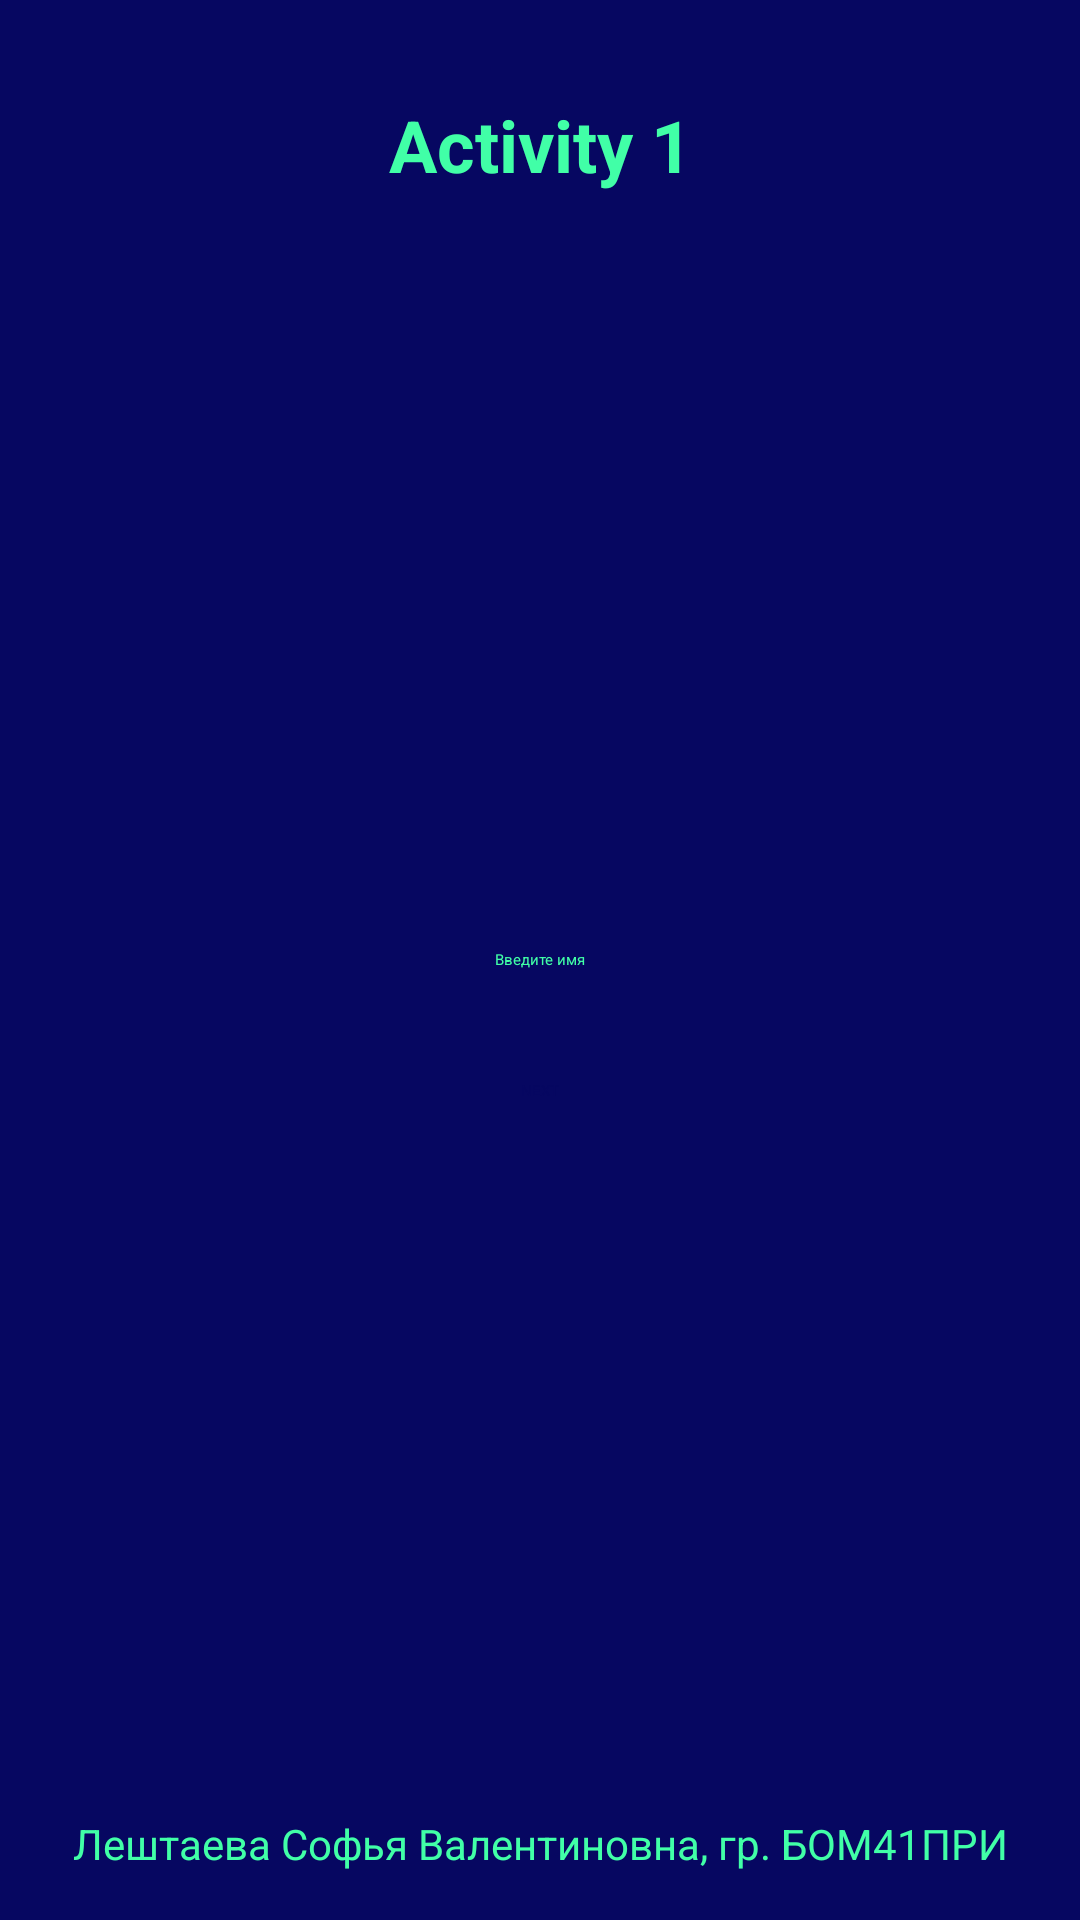

Android layout source for this screen:
<!-- AndroidManifest.xml: application theme Theme.Lab3 -->
<!-- res/layout/activity_main.xml -->
<?xml version="1.0" encoding="utf-8"?>
<androidx.constraintlayout.widget.ConstraintLayout
    xmlns:android="http://schemas.android.com/apk/res/android"
    xmlns:app="http://schemas.android.com/apk/res-auto"
    xmlns:tools="http://schemas.android.com/tools"
    android:layout_width="match_parent"
    android:layout_height="match_parent"
    android:background="#060761"
    tools:context=".MainActivity">

    <TextView
        android:id="@+id/textViewTitle"
        android:layout_width="0dp"
        android:layout_height="wrap_content"
        android:text="Activity 1"
        android:textSize="24sp"
        android:textStyle="bold"
        android:textColor="#41FFA7"
        android:gravity="center"
        android:layout_marginTop="32dp"
        app:layout_constraintTop_toTopOf="parent"
        app:layout_constraintStart_toStartOf="parent"
        app:layout_constraintEnd_toEndOf="parent" />

    <EditText
        android:id="@+id/editText"
        android:layout_width="0dp"
        android:layout_height="wrap_content"
        android:hint="Введите имя"
        android:gravity="center"
        android:textColor="#41FFA7"
        android:textColorHint="#41FFA7"
        android:inputType="textPersonName"
        android:minHeight="48dp"
        android:layout_marginStart="24dp"
        android:layout_marginEnd="24dp"
        app:layout_constraintTop_toTopOf="parent"
        app:layout_constraintBottom_toBottomOf="parent"
        app:layout_constraintStart_toStartOf="parent"
        app:layout_constraintEnd_toEndOf="parent" />

    <Button
        android:id="@+id/buttonNext"
        android:layout_width="wrap_content"
        android:layout_height="wrap_content"
        android:text="NEXT"
        android:layout_marginTop="16dp"
        app:backgroundTint="#41FFA7"
        android:textColor="#060761"
        app:layout_constraintTop_toBottomOf="@id/editText"
        app:layout_constraintStart_toStartOf="parent"
        app:layout_constraintEnd_toEndOf="parent" />

    <TextView
        android:id="@+id/textViewFIO"
        android:layout_width="0dp"
        android:layout_height="wrap_content"
        android:text="Лештаева Софья Валентиновна, гр. БОМ41ПРИ"
        android:textColor="#41FFA7"
        android:textSize="14sp"
        android:gravity="center"
        android:layout_marginBottom="16dp"
        app:layout_constraintBottom_toBottomOf="parent"
        app:layout_constraintStart_toStartOf="parent"
        app:layout_constraintEnd_toEndOf="parent" />

</androidx.constraintlayout.widget.ConstraintLayout>
<!-- resources referenced by this layout -->
<resources>

</resources>
